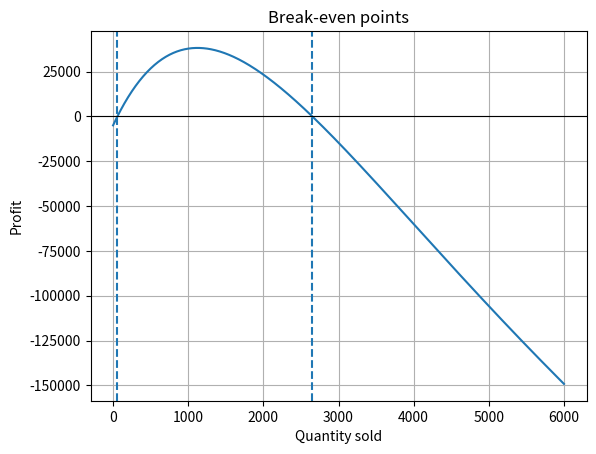

Recreate this plot in Python. (Note: this script raises an exception after producing the figure.)
"""Task 10 (modified): bisection and fixed-point.
PART 1 - parameter change: fixed-point start value, and a stronger coefficient (10 -> 500) that breaks convergence.
PART 2 - new case: break-even quantities of a product whose price falls as volume rises."""
import numpy as np
from scipy.optimize import root_scalar
import matplotlib.pyplot as plt

print("=== PART 1: Parameter changes ===")
def fixed_point(g, T0, tol=1e-10, n=100):
    T = T0
    for k in range(1, n + 1):
        Tn = g(T)
        if abs(Tn - T) < tol: return Tn, k
        T = Tn
    return T, n
g = lambda T: 25 + 10 * np.exp(-T / 20)
for T0 in (30.0, 20.0, 100.0):
    r, k = fixed_point(g, T0)
    print(f"start T0={T0:5.1f}: root={r:.6f} in {k} iterations")
g2 = lambda T: 25 + 500 * np.exp(-T / 20)
exact2 = root_scalar(lambda T: T - 25 - 500*np.exp(-T/20), bracket=[20, 100], method='bisect').root
print(f"coefficient 500: exact root (bisection) = {exact2:.4f}; |g'(root)| = {abs(-25*np.exp(-exact2/20)):.2f} > 1")
T = 50.0
print("fixed-point iterates:", end=" ")
for k in range(8):
    T = g2(T); print(f"{T:.2f}", end=" ")
print("\n-> the iterates oscillate away from the root (fixed-point fails); bisection still works")
for tol in (1e-2, 1e-6, 1e-10):
    s = root_scalar(lambda T: T - 25 - 10*np.exp(-T/20), bracket=[20, 40], method="bisect", xtol=tol)
    print(f"bisection xtol={tol:g}: iterations={s.iterations}")

print("\n=== PART 2: Break-even analysis ===")
# revenue = q * 120 * exp(-q/2000)  (price falls as volume rises); cost = 5000 + 30 q
def profit(q): return 120 * q * np.exp(-q / 2000) - 5000 - 30 * q
low = root_scalar(profit, bracket=[10, 500], method="bisect", xtol=1e-6)
high = root_scalar(profit, bracket=[2000, 6000], method="bisect", xtol=1e-6)
print(f"Lower break-even quantity: {low.root:.2f} units ({low.iterations} iterations)")
print(f"Upper break-even quantity: {high.root:.2f} units ({high.iterations} iterations)")
q = np.linspace(0, 6000, 600)
best = q[np.argmax(profit(q))]
print(f"Profitable between {low.root:.0f} and {high.root:.0f} units; max profit ~{profit(best):,.0f} near q={best:.0f}")
plt.plot(q, profit(q)); plt.axhline(0, color="k", lw=0.8)
plt.axvline(low.root, ls="--"); plt.axvline(high.root, ls="--")
plt.xlabel("Quantity sold"); plt.ylabel("Profit"); plt.title("Break-even points"); plt.grid(True)
plt.savefig("../figures/task10_modified.png", dpi=120, bbox_inches="tight"); plt.show()
